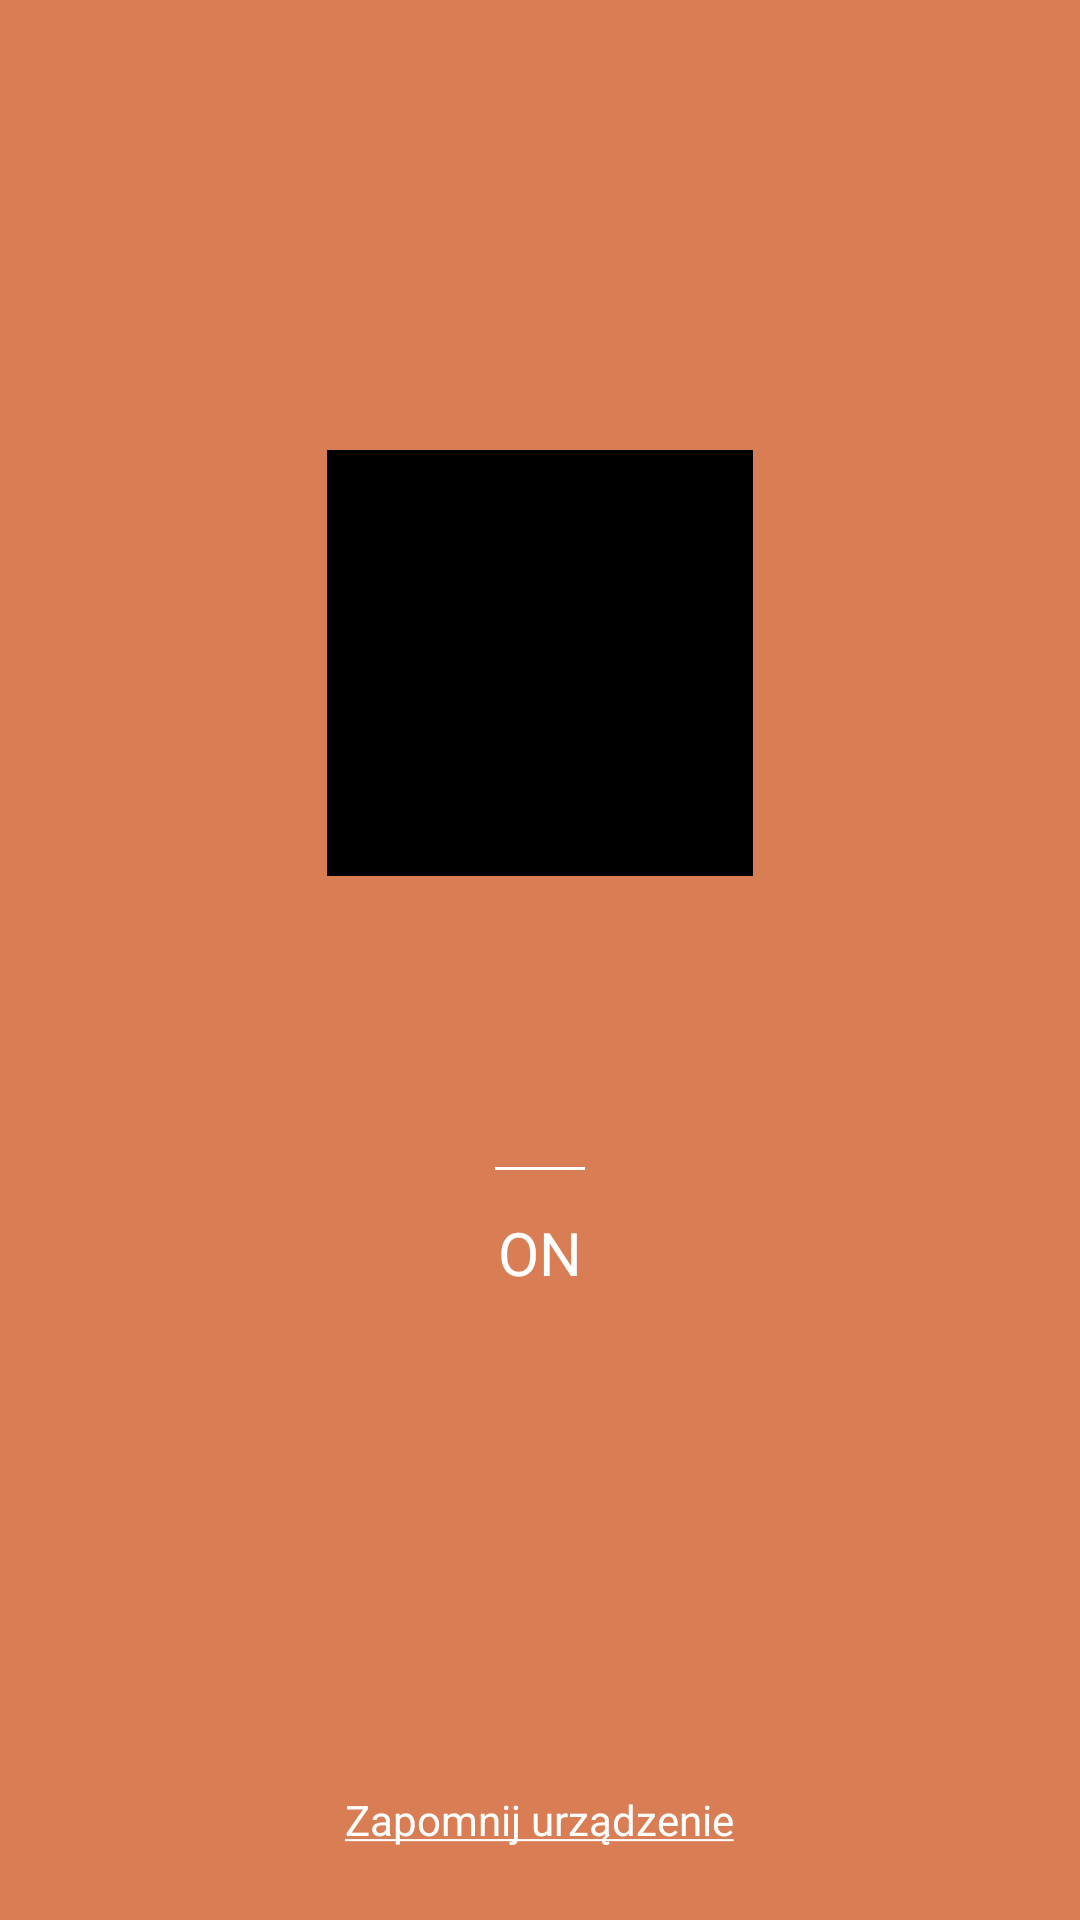

This screen was rendered from an Android layout file. Write that file and the resources it references.
<!-- AndroidManifest.xml: application theme Theme.MyVerySmartHome -->
<!-- res/layout/activity_change_device_status.xml -->
<?xml version="1.0" encoding="utf-8"?>
<LinearLayout xmlns:android="http://schemas.android.com/apk/res/android"
    xmlns:tools="http://schemas.android.com/tools"
    android:layout_width="match_parent"
    android:layout_height="match_parent"
    android:paddingStart="8dp"
    android:paddingEnd="8dp"
    android:background="@color/orange"
    android:orientation="vertical"
    android:layout_margin="16dp">

    <LinearLayout
        android:layout_weight="1"
        android:gravity="center"
        android:orientation="vertical"
        android:layout_width="match_parent"
        android:id="@+id/container"
        android:layout_height="wrap_content">
            <ImageView
                android:layout_width="142dp"
                android:layout_height="142dp"
                android:id="@+id/deviceStateImage"
                android:src="@color/black"
                android:layout_marginBottom="40dp"/>


        
        
        
        
        
        
        
        


        <TextView
            android:textSize="32sp"
            android:textStyle="bold"
            android:layout_width="wrap_content"
            android:layout_height="wrap_content"
            android:id="@+id/deviceNameText"
            android:textColor="@color/white"
            android:layout_marginBottom="14dp"
            tools:text="Lampka nocna 1" />

        <View
            android:layout_height="1dp"
            android:layout_width="30dp"
            android:background="@color/white"
            android:layout_marginBottom="14dp">
        </View>

        <TextView
            android:textSize="20sp"
            android:textAllCaps="true"
            android:layout_width="wrap_content"
            android:layout_height="wrap_content"
            android:id="@+id/deviceStatusText"
            android:textColor="@color/white"
            android:text="ON"
            android:layout_marginBottom="16dp"/>

    </LinearLayout>
    <TextView
        android:layout_width="wrap_content"
        android:layout_height="wrap_content"
        android:id="@+id/forgetDevice"
        android:textColor="@color/white"
        android:text="@string/forget"
        android:paddingBottom="24dp"
        android:layout_gravity="center"/>
</LinearLayout>
<!-- resources referenced by this layout -->
<resources>
  <color name="black">#FF000000</color>
  <color name="orange">#D97D54</color>
  <color name="white">#FFFFFFFF</color>
  <string name="forget"><u>Zapomnij urządzenie</u></string>
  <style name="Theme.MyVerySmartHome" parent="Theme.MaterialComponents.DayNight.DarkActionBar">
          
          <item name="colorPrimary">@color/purple_500</item>
          <item name="colorPrimaryVariant">@color/purple_700</item>
          <item name="colorOnPrimary">@color/white</item>
          
          <item name="colorSecondary">@color/teal_200</item>
          <item name="colorSecondaryVariant">@color/teal_700</item>
          <item name="colorOnSecondary">@color/black</item>
          
          <item name="android:statusBarColor" tools:targetApi="l">?attr/colorPrimaryVariant</item>
          
      </style>
  <color name="purple_500">#FF6200EE</color>
  <color name="purple_700">#FF3700B3</color>
  <color name="teal_200">#FF03DAC5</color>
  <color name="teal_700">#FF018786</color>
</resources>
